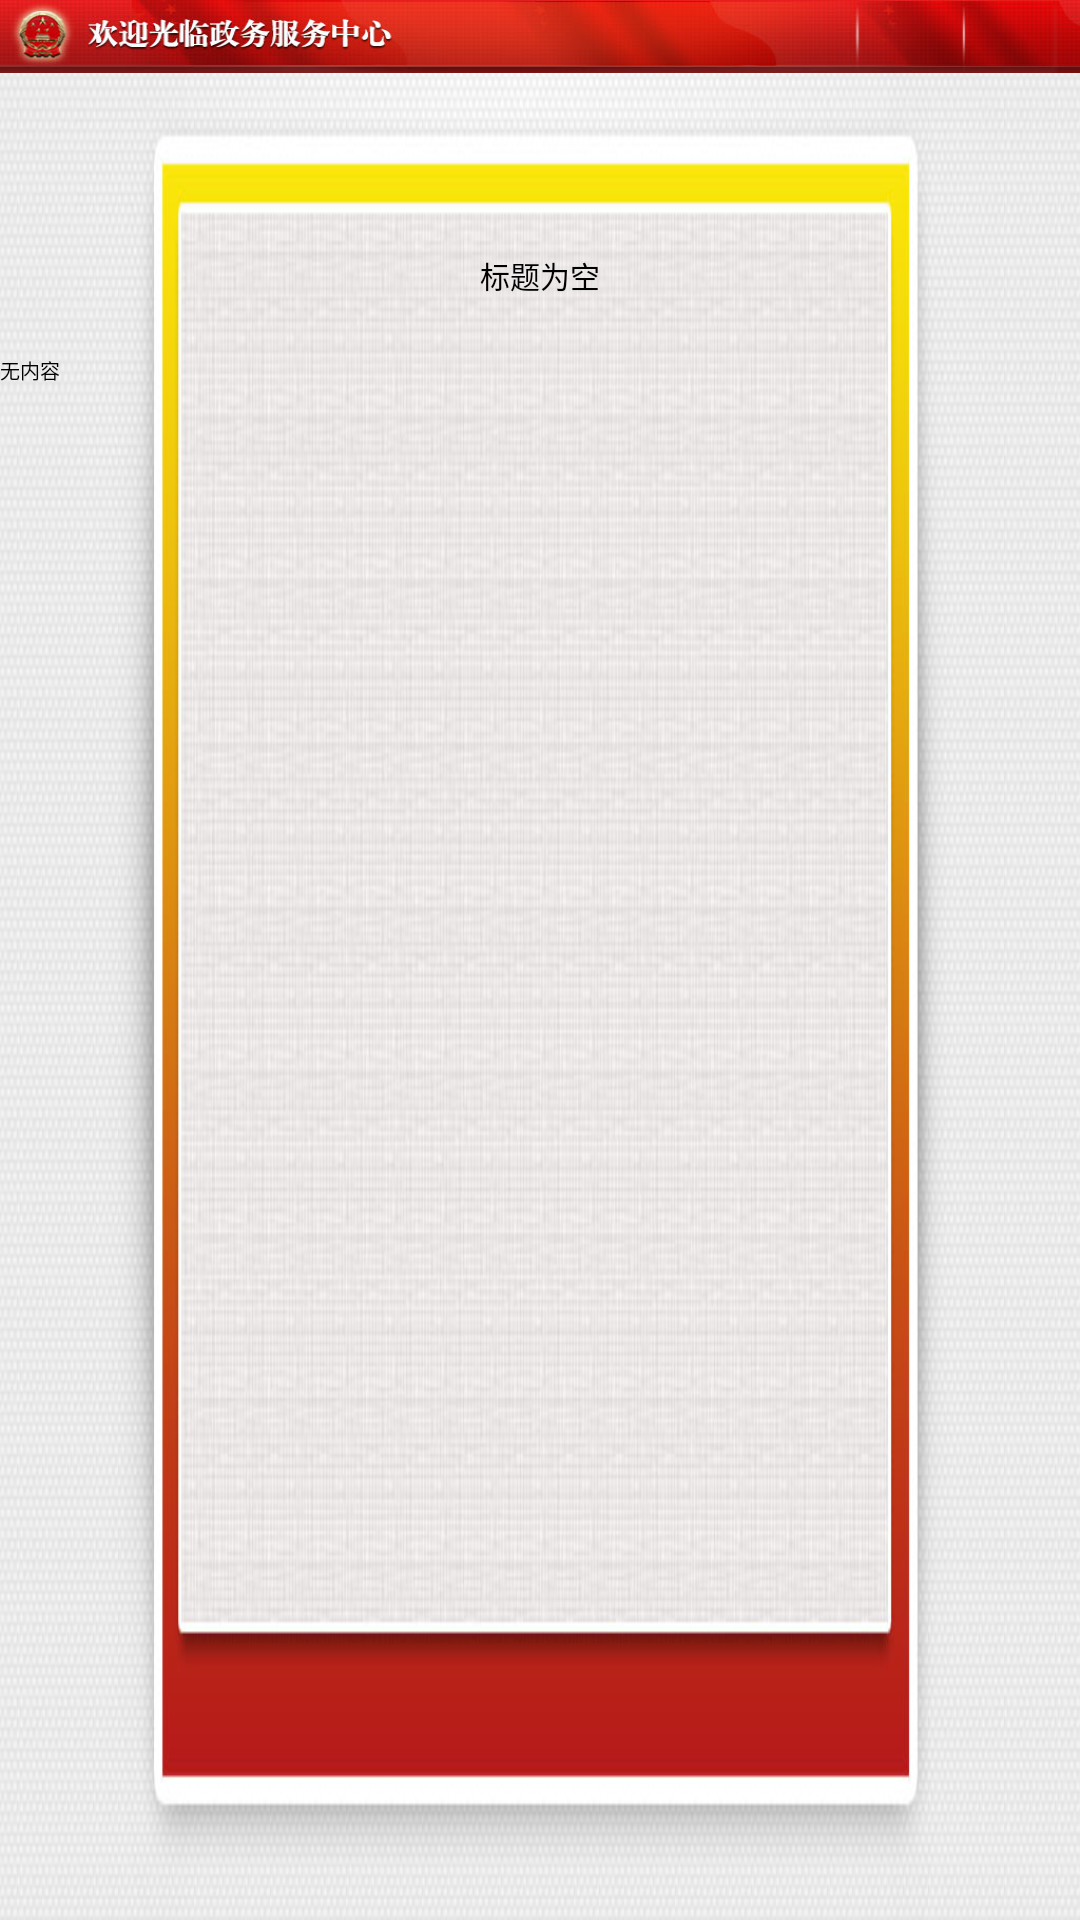

Write the Android layout XML for this screen, with the resource values it uses.
<!-- AndroidManifest.xml: application theme android:Theme.NoTitleBar.Fullscreen -->
<!-- res/layout/info_detail.xml -->
<LinearLayout xmlns:android="http://schemas.android.com/apk/res/android"
    android:layout_width="fill_parent"
    android:layout_height="fill_parent"
    android:background="#ffffff"
    android:orientation="vertical">
    <RelativeLayout
        android:layout_width="fill_parent"
        android:layout_height="73px"
        android:background="@drawable/tab" >
        <ImageButton
            android:id="@+id/back"
            android:layout_width="78dp"
            android:layout_height="66dp"
            android:src="@drawable/btn_back"
            android:background="@drawable/back_selector"
            android:layout_toLeftOf="@+id/time" />

        <TextView
            android:layout_width="102dp"
            android:layout_height="fill_parent"
            android:layout_alignParentTop="true"
            android:layout_toLeftOf="@+id/dateweek"
            android:id="@+id/time"
            android:gravity="center"
            android:textColor="#FFFFFF"
            android:textSize="30px" />
        <LinearLayout
            android:layout_width="110dp"
			android:layout_height="fill_parent"
			android:id="@+id/dateweek"
			android:layout_alignParentRight="true"
			android:layout_alignParentTop="true"
			android:gravity="center"
			android:orientation="vertical" >
	        <TextView
	            android:layout_width="fill_parent"
	            android:layout_height="wrap_content"
	            android:id="@+id/week"
	            android:gravity="center"
	            android:textColor="#FFFFFF"
	            android:textSize="20px" />
	        <TextView
	            android:layout_width="fill_parent"
	            android:layout_height="wrap_content"
	            android:id="@+id/date"
	            android:gravity="center"
	            android:textColor="#FFFFFF"
	            android:textSize="20px" />
		</LinearLayout>
	</RelativeLayout>
	<RelativeLayout
        android:layout_width="fill_parent"
        android:layout_height="fill_parent"
        android:gravity="center"
        android:background="@drawable/evaluation_bg" >
	    <LinearLayout
		    android:layout_width="670dp"
		    android:layout_height="fill_parent"
		    android:orientation="vertical">
	        <TextView
	            android:id="@+id/title"
		        android:layout_width="fill_parent"
		        android:layout_height="wrap_content"
		        android:gravity="center"
		        android:text="标题为空"
		        android:layout_marginTop="60dp"
		        android:textSize="30px"
		        android:textColor="#000000"/>
	        <TextView 
	            android:id="@+id/rep_date"
		        android:layout_width="fill_parent"
		        android:layout_height="wrap_content"
		        android:layout_marginRight="20px"
		        android:gravity="right"
		        android:text=""
		        android:textSize="20px"
		        android:textColor="#000000"/>
	        <TextView
	            android:id="@+id/content"
		        android:layout_width="fill_parent"
		        android:layout_height="270dp"
		        android:text="无内容"
		        android:layout_marginTop="10dp"
		        android:textSize="20px"
		        android:textColor="#000000"/>
		</LinearLayout>
	</RelativeLayout>
</LinearLayout>
<!-- resources referenced by this layout -->
<resources>
  <!-- drawable back_selector (drawable) -->
  <?xml version="1.0" encoding="utf-8"?>
  <selector xmlns:android="http://schemas.android.com/apk/res/android">
  
      <item android:drawable="@drawable/setting_sel_bg" android:state_focused="true"></item>
      <item android:drawable="@drawable/setting_sel_bg" android:state_pressed="true"></item>
      <item android:drawable="@drawable/setting_sel_bg" android:state_selected="true"></item>
  
  
  </selector>
  <!-- drawable evaluation_bg: jpg bitmap (drawable-hdpi, 82817 bytes) -->
  <!-- drawable tab: jpg bitmap (drawable-hdpi, 18363 bytes) -->
  <!-- drawable setting_sel_bg: png bitmap (drawable-hdpi, 1088 bytes) -->
</resources>
